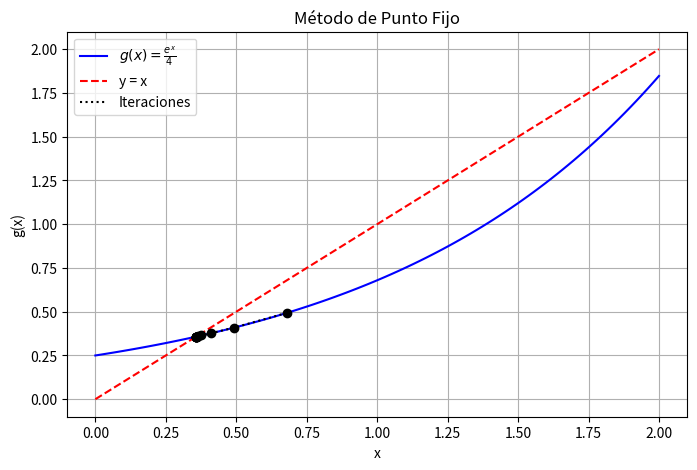
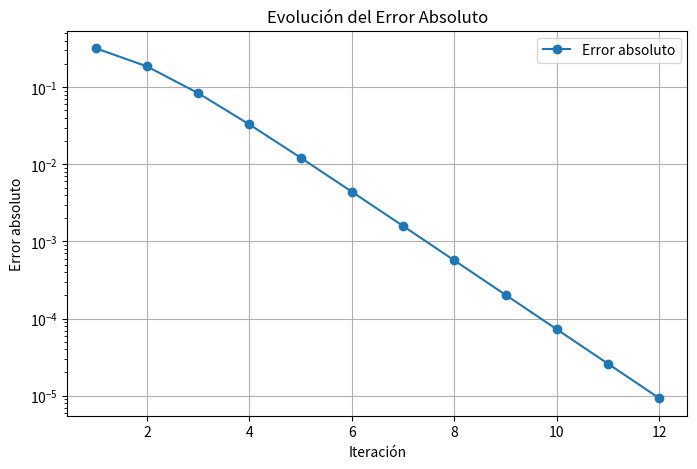

These figures' Python source, in order:
# -*- coding: utf-8 -*-
"""Untitled25.ipynb

Automatically generated by Colab.

Original file is located at
    https://colab.research.google.com/<link-removed>
"""

import numpy as np
import matplotlib.pyplot as plt

# Definir la función g(x) para el método de punto fijo
def g(x):
    return np.exp(x) / 4  # Transformamos e^x - 4x = 0 a x = g(x)

# Error absoluto
def error_absoluto(x_new, x_old):
    return abs(x_new - x_old)

# Método de punto fijo
def punto_fijo(x0, tol=1e-5, max_iter=100):
    iteraciones = []
    errores_abs = []

    x_old = x0
    for i in range(max_iter):
        x_new = g(x_old)
        e_abs = error_absoluto(x_new, x_old)

        iteraciones.append((i+1, x_new, e_abs))
        errores_abs.append(e_abs)

        if e_abs < tol:
            break

        x_old = x_new

    return iteraciones, errores_abs

# Parámetros iniciales
x0 = 1.0
iteraciones, errores_abs = punto_fijo(x0)

# Imprimir tabla de iteraciones
print("Iteración | x_n      | Error absoluto")
print("-----------------------------------")
for it in iteraciones:
    print(f"{it[0]:9d} | {it[1]:.6f} | {it[2]:.6e}")

# Graficar la convergencia
x_vals = np.linspace(0, 2, 100)
y_vals = g(x_vals)

plt.figure(figsize=(8, 5))
plt.plot(x_vals, y_vals, label=r"$g(x) = \frac{e^x}{4}$", color="blue")
plt.plot(x_vals, x_vals, linestyle="dashed", color="red", label="y = x")

# Graficar iteraciones
x_points = [it[1] for it in iteraciones]
y_points = [g(x) for x in x_points]
plt.scatter(x_points, y_points, color="black", zorder=3)
plt.plot(x_points, y_points, linestyle="dotted", color="black", label="Iteraciones")

plt.xlabel("x")
plt.ylabel("g(x)")
plt.legend()
plt.grid(True)
plt.title("Método de Punto Fijo")
plt.savefig("punto_fijo_convergencia.png")
plt.show()

# Graficar errores
plt.figure(figsize=(8, 5))
plt.plot(range(1, len(errores_abs) + 1), errores_abs, marker="o", label="Error absoluto")

plt.xlabel("Iteración")
plt.ylabel("Error absoluto")
plt.yscale("log")
plt.legend()
plt.grid(True)
plt.title("Evolución del Error Absoluto")
plt.savefig("errores_punto_fijo.png")
plt.show()